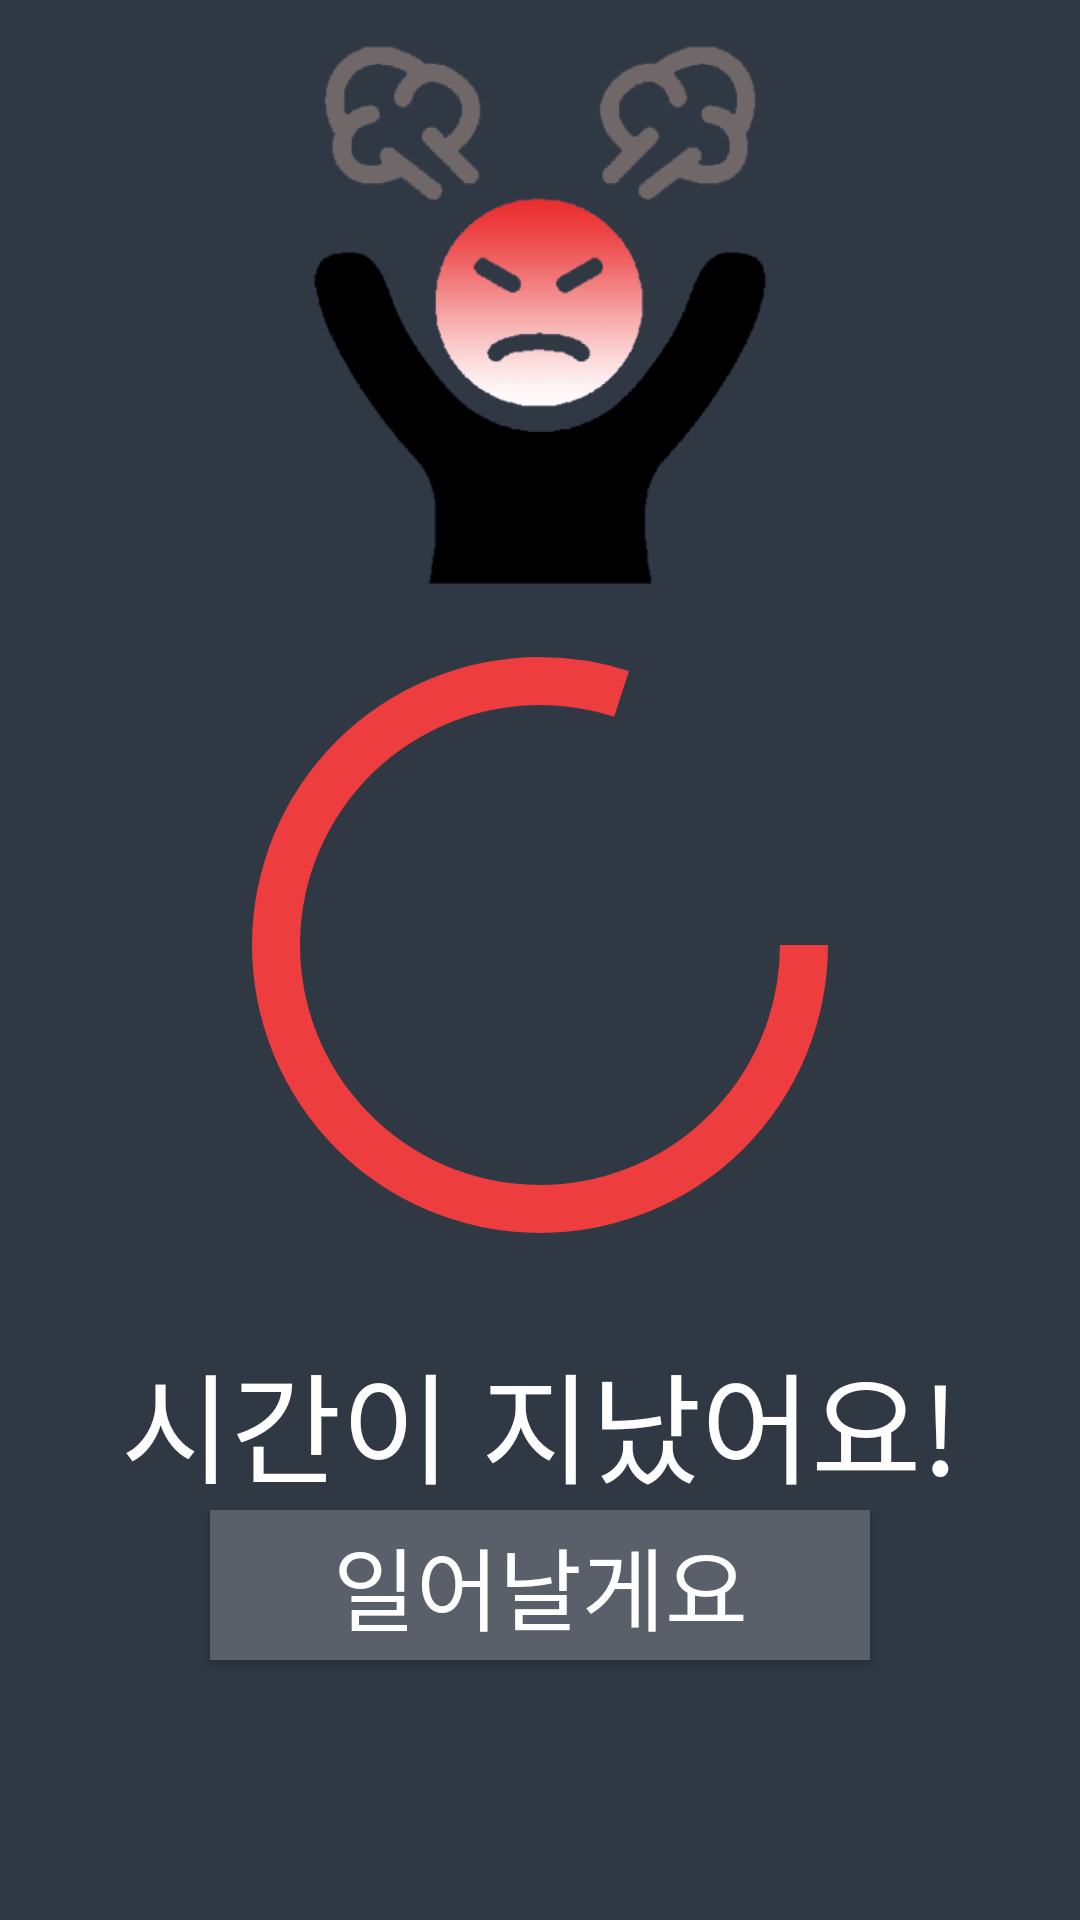

Here is an Android app screen rendered from its layout file. Give the layout XML and the strings, colors and styles it references.
<!-- AndroidManifest.xml: application theme AppTheme -->
<!-- res/layout/activity_timeout.xml -->
<?xml version="1.0" encoding="utf-8"?>
<RelativeLayout xmlns:android="http://schemas.android.com/apk/res/android"
    android:background="#2f3843"
    xmlns:app="http://schemas.android.com/apk/res-auto"
    xmlns:tools="http://schemas.android.com/tools"
    android:layout_width="match_parent"
    android:layout_height="match_parent"
    tools:context=".timeoutactivity">

    <LinearLayout
        android:layout_width="match_parent"
        android:layout_height="match_parent"
        android:orientation="vertical">

        <ImageView
            android:id="@+id/imageView"
            android:layout_width="match_parent"
            android:layout_height="180dp"
            android:layout_marginTop="15dp"
            android:contentDescription="@string/화남"
            android:src="@drawable/angry" />

        <android.support.constraint.ConstraintLayout
            android:layout_width="match_parent"
            android:layout_height="match_parent">

            <ProgressBar
                android:id="@+id/view_progress_bar"
                style="?android:attr/progressBarStyleHorizontal"
                android:layout_width="240dp"
                android:layout_height="240dp"
                android:layout_gravity="center"
                android:indeterminate="false"
                android:max="100"
                android:progress="80"
                android:progressDrawable="@drawable/timeout_circularprogressbar"
                app:layout_constraintEnd_toEndOf="parent"
                app:layout_constraintStart_toStartOf="parent"/>

            <TextView
                android:id="@+id/tv_timer"
                android:layout_width="match_parent"
                android:layout_height="wrap_content"
                android:textAlignment="center"
                app:layout_constraintBottom_toBottomOf="@+id/view_progress_bar"
                app:layout_constraintEnd_toEndOf="@+id/view_progress_bar"
                app:layout_constraintStart_toStartOf="@+id/view_progress_bar"
                app:layout_constraintTop_toTopOf="@+id/view_progress_bar" />

            <LinearLayout
                android:layout_width="match_parent"
                android:layout_height="match_parent"
                android:layout_marginTop="250dp"
                android:orientation="vertical">

                <TextView
                    android:id="@+id/timeover"
                    android:layout_width="match_parent"
                    android:layout_height="wrap_content"
                    android:layout_marginTop="0dp"
                    android:fontFamily="@font/hanna"
                    android:gravity="center"
                    android:text="@string/timesup"
                    android:textColor="#ffffff"
                    android:textSize="40sp"
                    app:layout_constraintBottom_toBottomOf="parent"
                    app:layout_constraintEnd_toEndOf="parent"
                    app:layout_constraintStart_toStartOf="parent"
                    tools:layout_editor_absoluteY="372dp" />

                <Button
                    android:id="@+id/wakeup"
                    android:layout_width="match_parent"
                    android:layout_height="50dp"
                    android:layout_marginEnd="70dp"
                    android:layout_marginStart="70dp"
                    android:background="#596069"
                    android:fontFamily="@font/hanna"
                    android:text="@string/일어날게요"
                    android:textSize="30sp"
                    app:layout_constraintBottom_toBottomOf="parent"
                    app:layout_constraintEnd_toEndOf="parent"
                    app:layout_constraintHorizontal_bias="0.501"
                    app:layout_constraintStart_toStartOf="parent" />
            </LinearLayout>

        </android.support.constraint.ConstraintLayout>

    </LinearLayout>


</RelativeLayout>
<!-- resources referenced by this layout -->
<resources>
  <!-- drawable angry: png bitmap (drawable-hdpi, 42296 bytes) -->
  <!-- drawable timeout_circularprogressbar (drawable) -->
  <?xml version="1.0" encoding="utf-8"?>
  <layer-list xmlns:android="http://schemas.android.com/apk/res/android" >
  
      <item android:id="@android:id/secondaryProgress">
          <shape
              android:shape="ring"
              android:useLevel="true"
              android:thicknessRatio="15" >
              <solid android:color="#ffffff"/>
          </shape>
      </item>
  
      <item android:id="@android:id/progress">
          <shape
              android:shape="ring"
              android:useLevel="true"
              android:thicknessRatio="15" >
              <solid android:color="#ed3d3e" />
          </shape>
      </item>
  
  </layer-list>
  <string name="timesup">시간이 지났어요!</string>
  <style name="AppTheme" parent="Theme.AppCompat.NoActionBar">
          
          <item name="colorPrimary">@color/colorPrimary</item>
          <item name="colorPrimaryDark">@color/colorPrimaryDark</item>
          <item name="colorAccent">@color/colorAccent</item>
          <item name="android:textColorHint">@color/BackgroundtWhiteColor</item>
          <item name="colorControlNormal">@color/BackgroundtWhiteColor</item>
          <item name="colorControlActivated">#ffffff</item>
          <item name="colorControlHighlight">@color/BackgroundtWhiteColor</item>
          
      </style>
  <color name="colorPrimary">#3F51B5</color>
  <color name="colorPrimaryDark">#161823</color>
  <color name="colorAccent">#FF4081</color>
  <color name="BackgroundtWhiteColor">#9fd9b3</color>
</resources>
